Dataset: processed (GitHub, Utkarsh-Pr/MedGuard). Classes: Acemiz, Allegra, alprax 0 25, Amalong, Atarax, Becozinc, Bifilac, Canitiz, Cetzine, Ciplar 10, Cofsils, Cranmed, Cyclopam, D-Rise, D-Well, D3 More 2K, Dolo 650, Eldoper, Emeset, Etoshine 90, Etoshine MR, Folvite, Gelusil, Gestorab, glimi save M 0 5, Gluxit 10, M-Strong, Meftal 250 DT, melecobalamine, Menoease, Metronidazole, Montair, Muvera, Mysopas, Pacimol 650, Pan 20, Pan-D, Paracip 650, Redotil, Shelcal 500, Sibelium 10mg, Sompraz, Strepsils, Tayo 60K, Tendonease, Udapa-Trio, Unienzyme, Velgut, Vitamin E, Vomikind, Zincovit, Zofer.

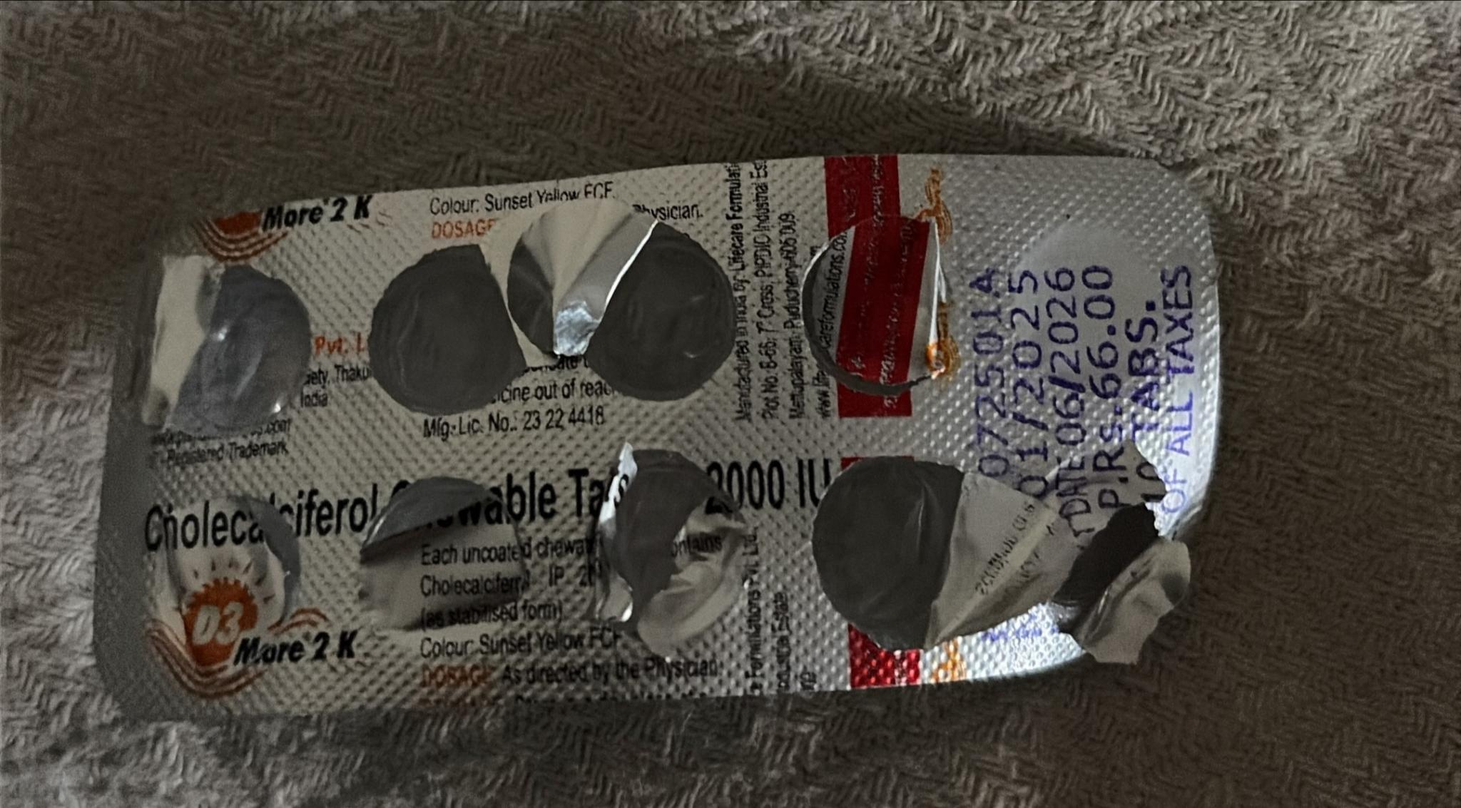
Label: D3 More 2K

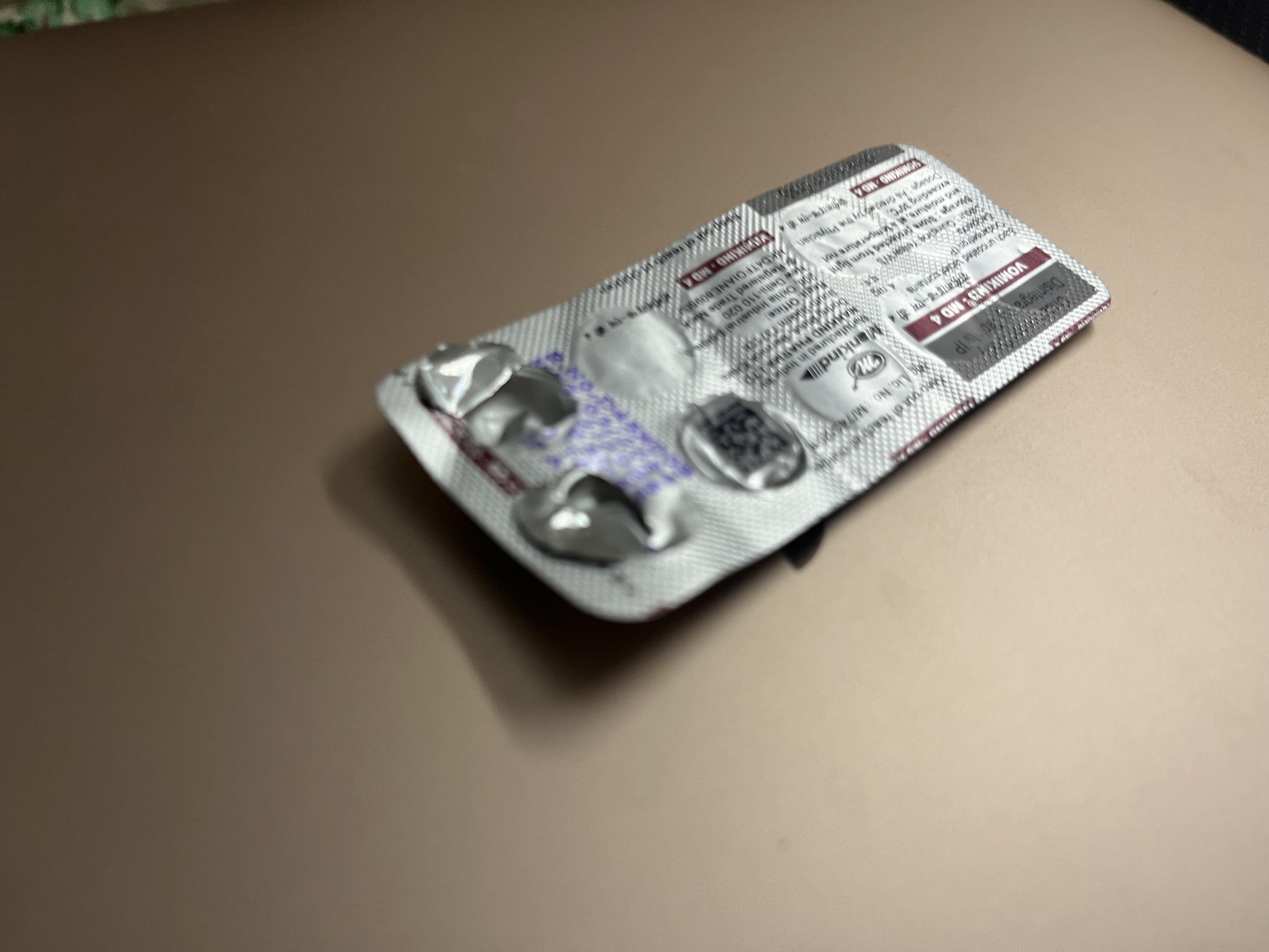
Label: Vomikind

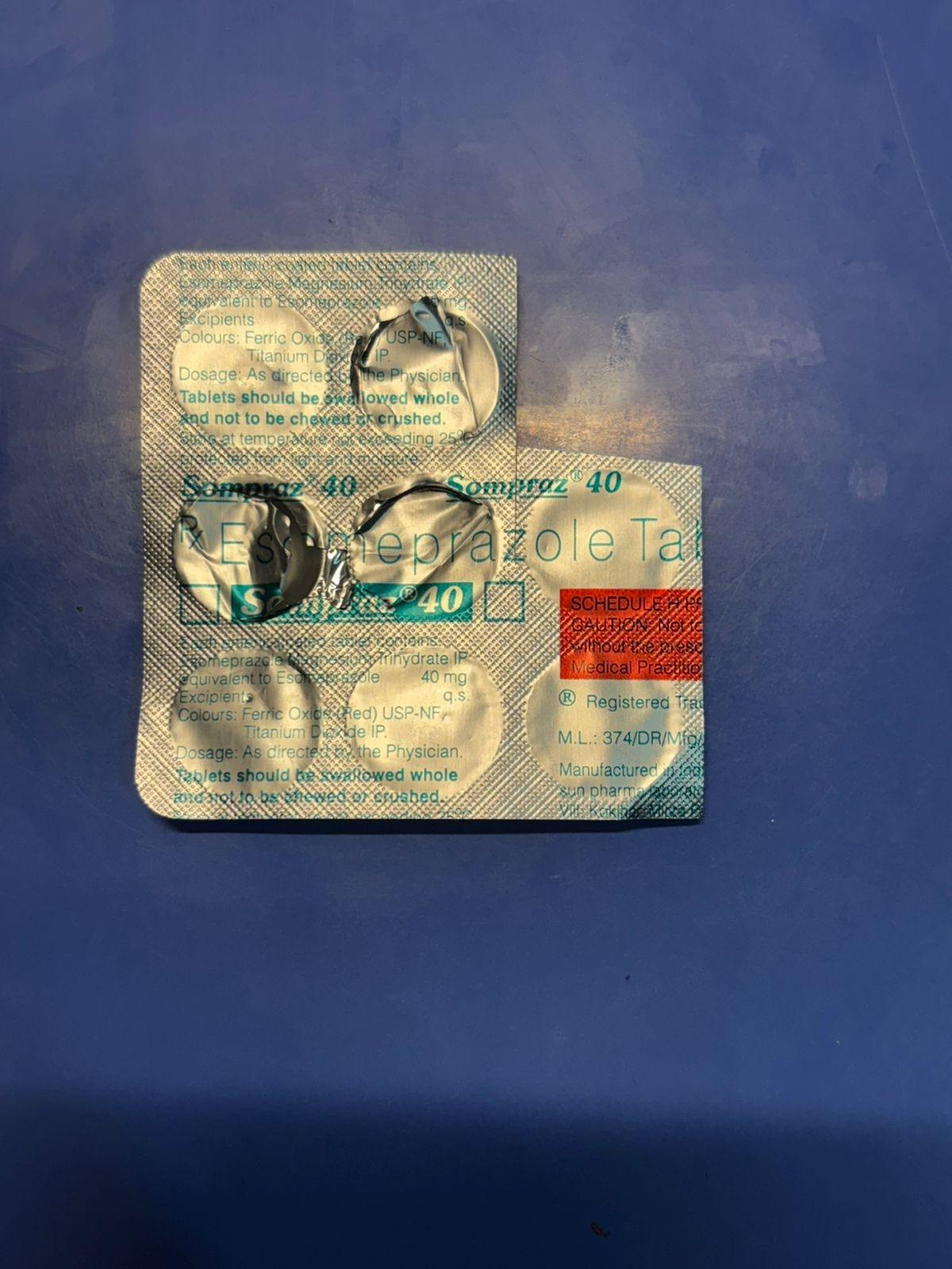
Label: Sompraz

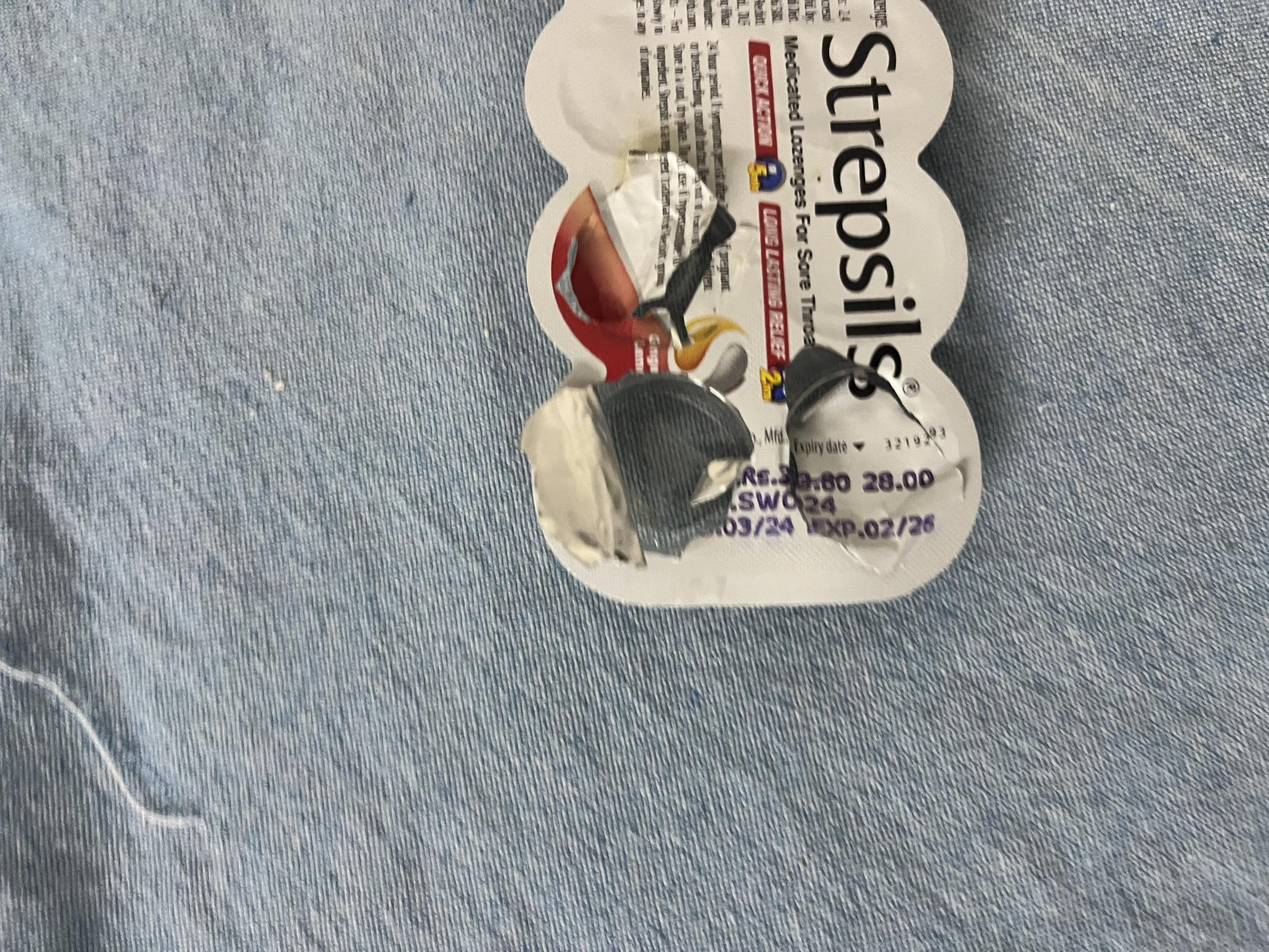
Label: Strepsils

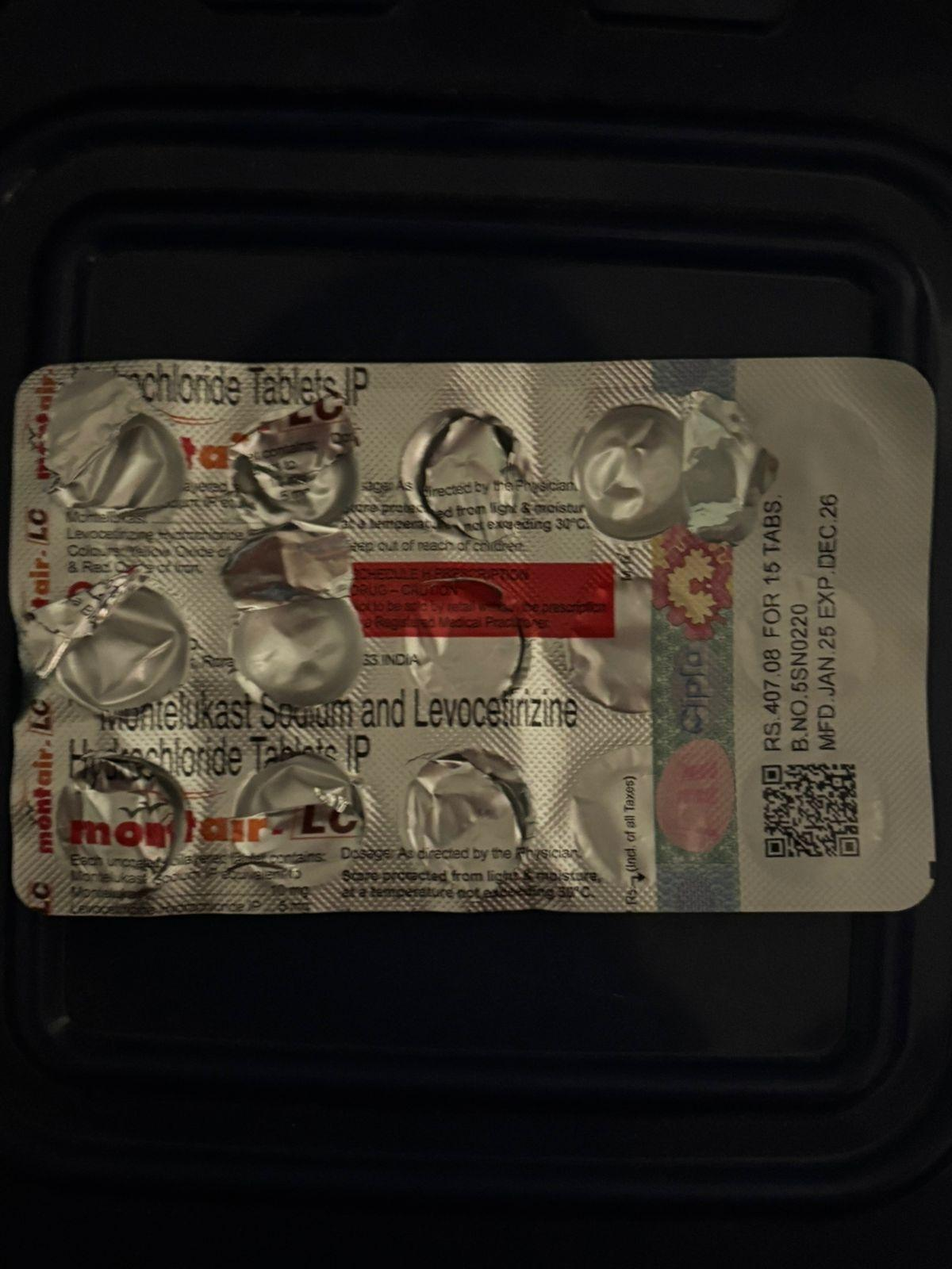
Label: Montair

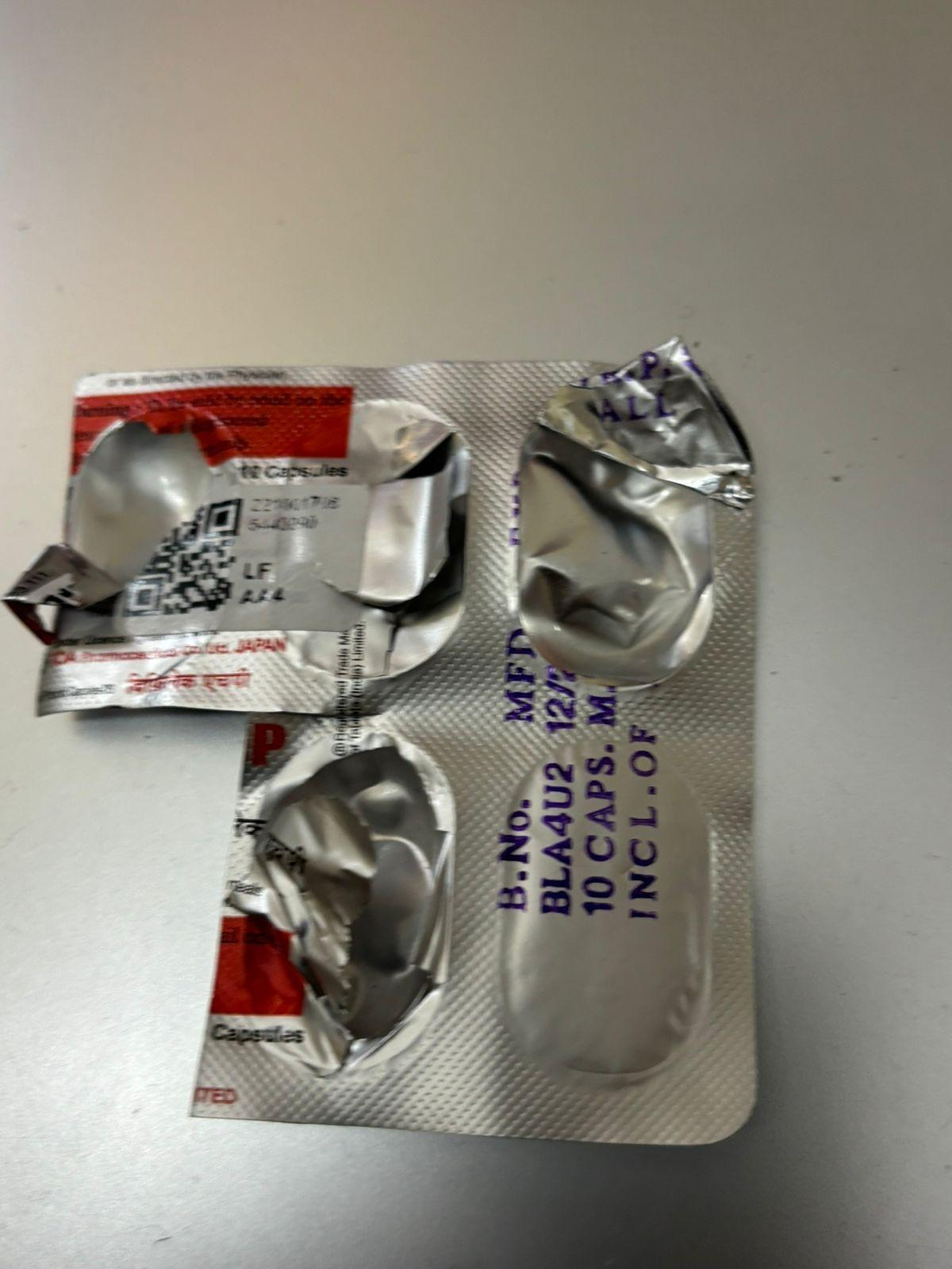
Label: Bifilac
